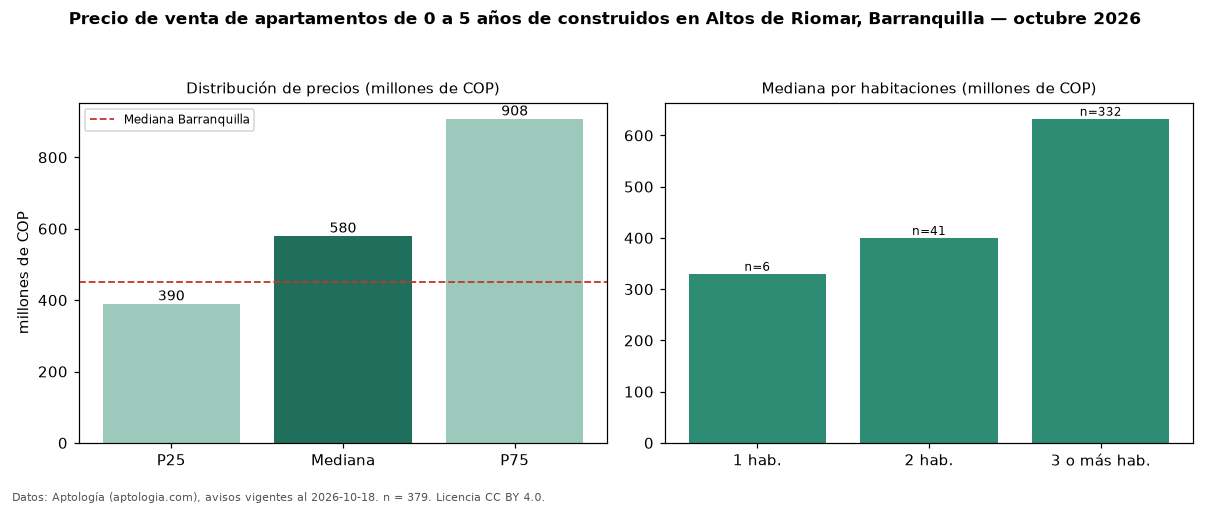

The data file committed next to this chart (first rows):
seccion, metrica, valor, moneda, n
filtro, edad1, de 0 a 5 años de construidos, , 379
precio, p25, 390000000, COP, 379
precio, mediana, 580000000, COP, 379
precio, p75, 908000000, COP, 379
precio, minimo, 195000000, COP, 379
precio, maximo, 3300000000, COP, 379
m2, mediana_precio_m2, 4291139, COP, 361
m2, area_mediana_m2, 136.5, m2, 361
admin, mediana_admin_mes, 720000, COP, 303
banos, mediana_banos, 3.0, , 
parqueadero, pct_con_parqueadero, 99.7, %, 373
estrato, estrato_mas_frecuente, 6, , 369
habitaciones, 1, 330000000, COP, 6
habitaciones, 2, 400000000, COP, 41
habitaciones, 3+, 632500000, COP, 332
ciudad, mediana_ciudad_referencia, 450000000, COP, 
ciudad, mediana_m2_ciudad, 4531707, COP, 
fuente, fecha_datos, 2026-10-18, , 
fuente, atribucion, https://www.aptologia.com/venta/barranqu…, , 
fuente, licencia, CC BY 4.0, , 
